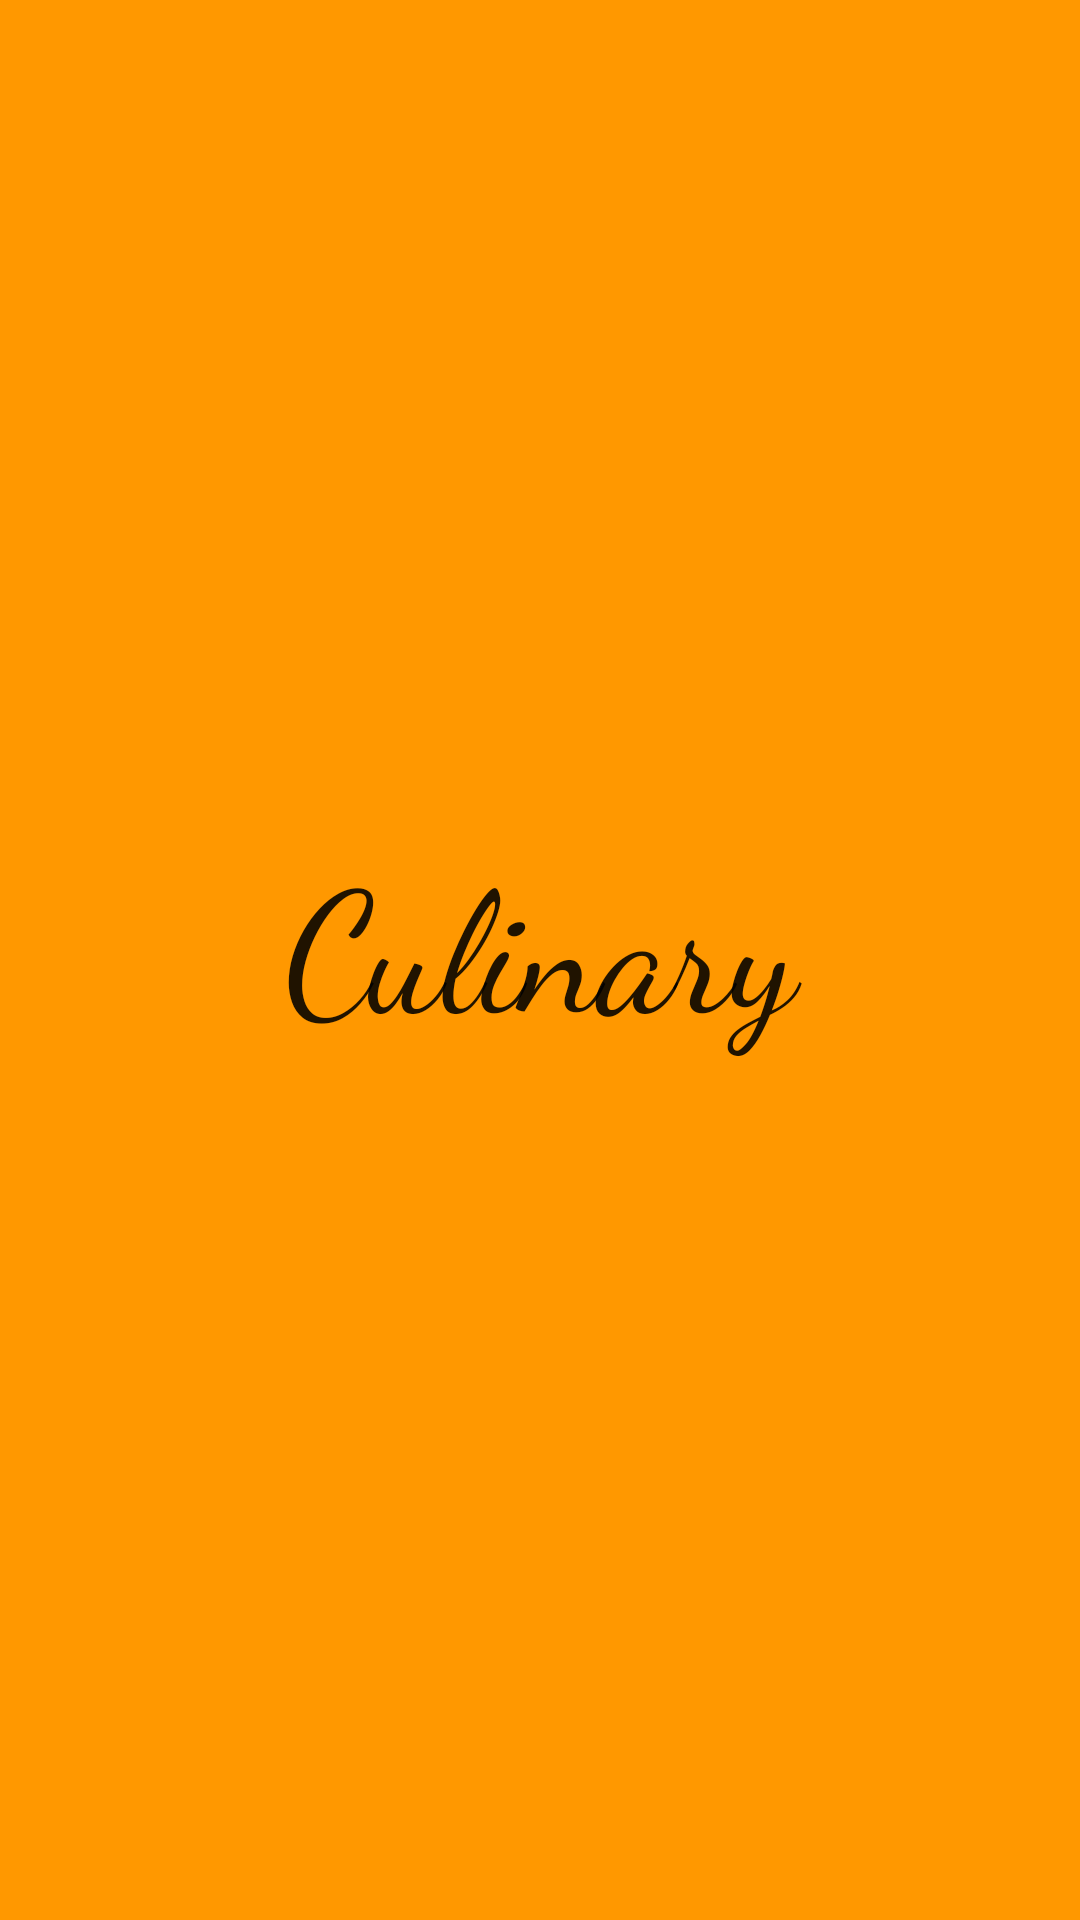

Reconstruct the res/layout file that produces this screen, plus the resources it refers to.
<!-- AndroidManifest.xml: activity theme Theme.AppCompat.NoActionBar -->
<!-- res/layout/activity_splash_screen.xml -->
<?xml version="1.0" encoding="utf-8"?>
<LinearLayout xmlns:android="http://schemas.android.com/apk/res/android"
    xmlns:app="http://schemas.android.com/apk/res-auto"
    android:layout_width="match_parent"
    android:layout_height="match_parent"
    android:background="@color/colorPrimary"
    android:orientation="vertical">

    <ImageView
        android:id="@+id/imageView"
        android:layout_width="125dp"
        android:layout_height="125dp"
        android:layout_gravity="center"
        android:layout_marginTop="150dp"
        android:background="@android:color/transparent"
        app:srcCompat="@mipmap/ic_culinary" />


    <TextView
        android:id="@+id/textViewCulinary"
        android:layout_width="match_parent"
        android:layout_height="wrap_content"
        android:fontFamily="cursive"
        android:gravity="center"
        android:text="@string/culinary_splash_text"
        android:textAppearance="@style/TextAppearance.AppCompat.Display3"
        android:textColor="@color/text_primary" />
</LinearLayout>
<!-- resources referenced by this layout -->
<resources>
  <color name="colorPrimary">#FF9800</color>
  <color name="text_primary">#df000000</color>
  <!-- mipmap ic_culinary: png bitmap (mipmap-hdpi, 2278 bytes) -->
  <string name="culinary_splash_text">Culinary</string>
</resources>
